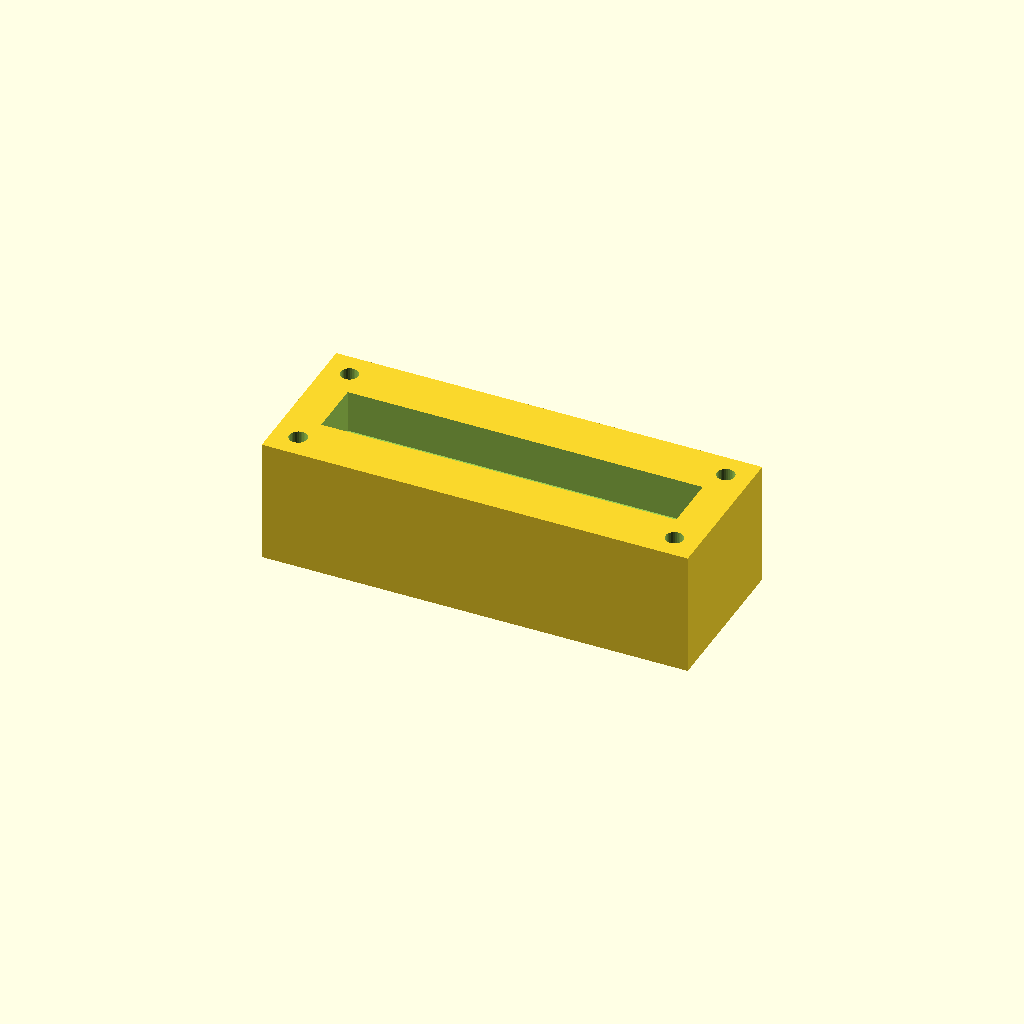
Cell 1: rendered with the file's own defaults.
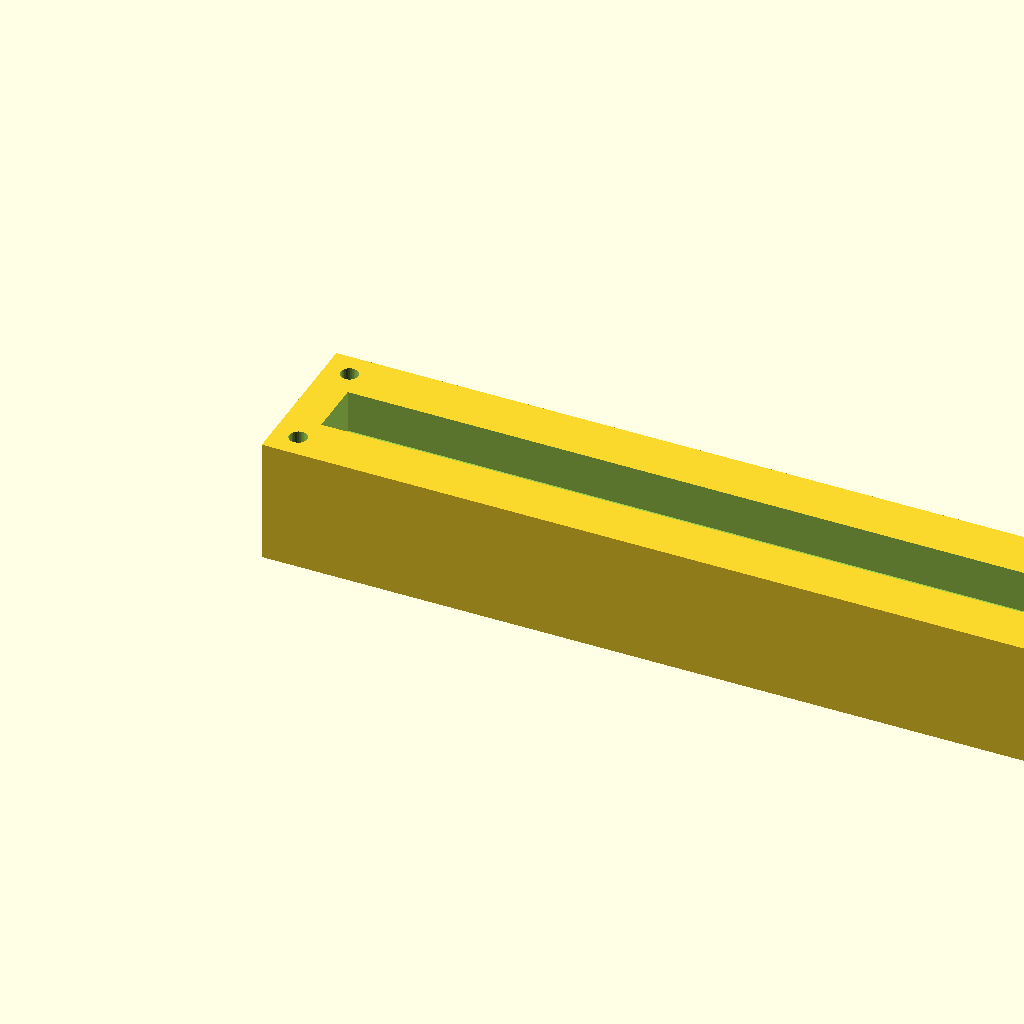
Cell 2: the same model with block_l = 240.
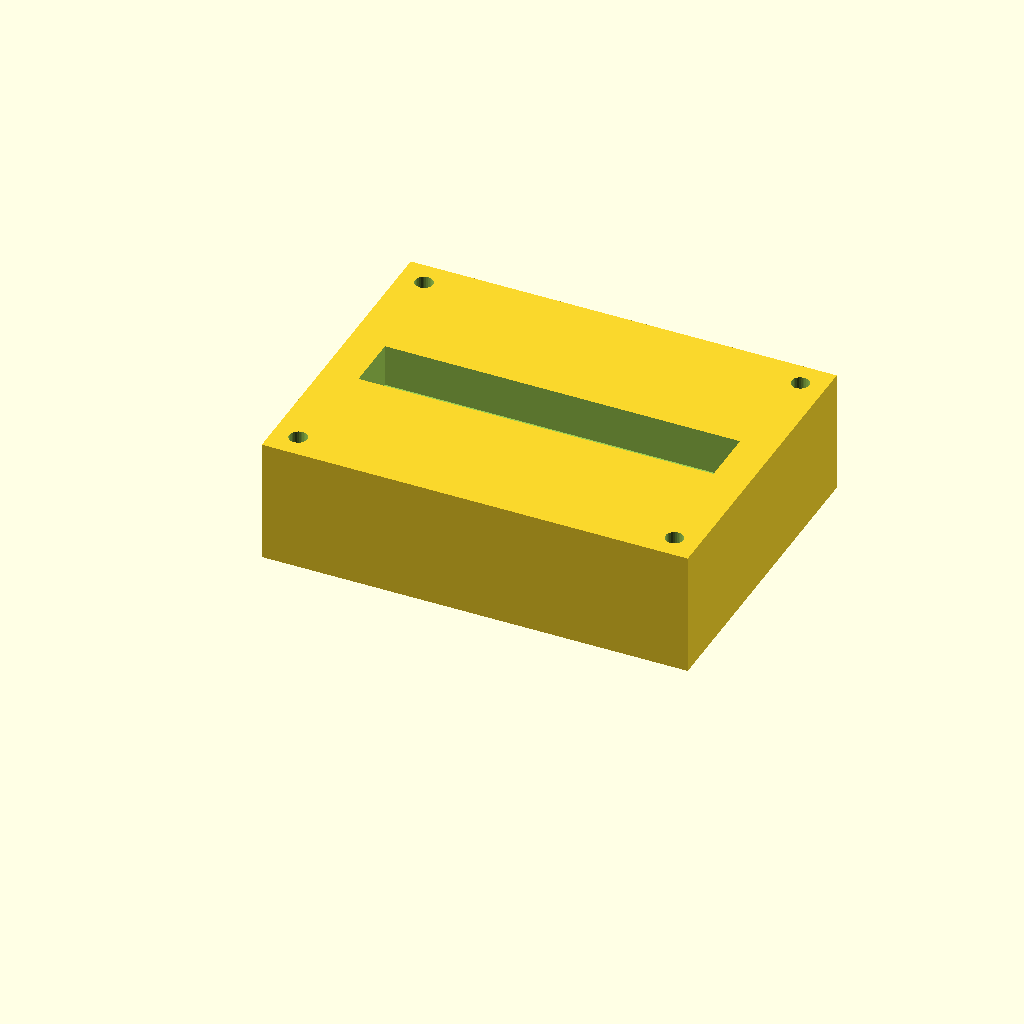
Cell 3: block_w = 90 (everything else at default).
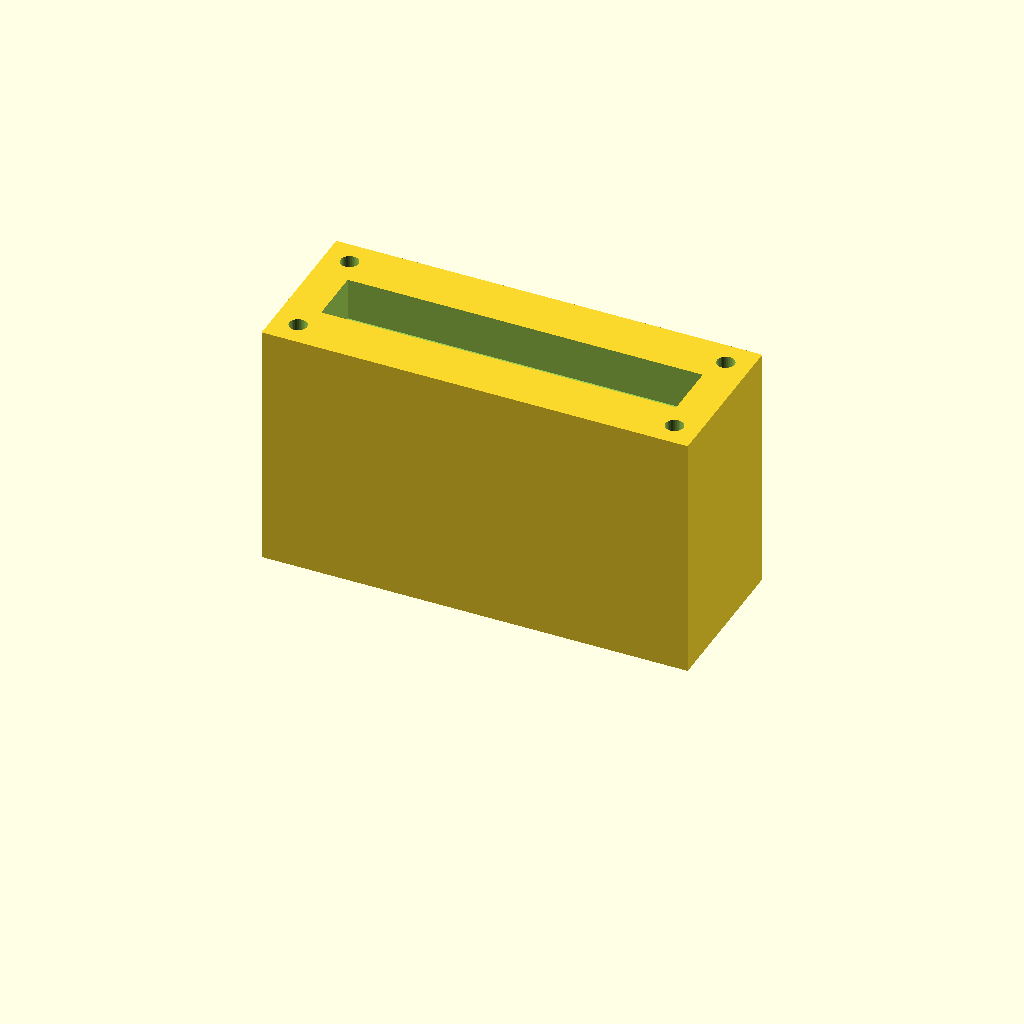
Cell 4 — block_h set to 70, the other parameters unchanged.
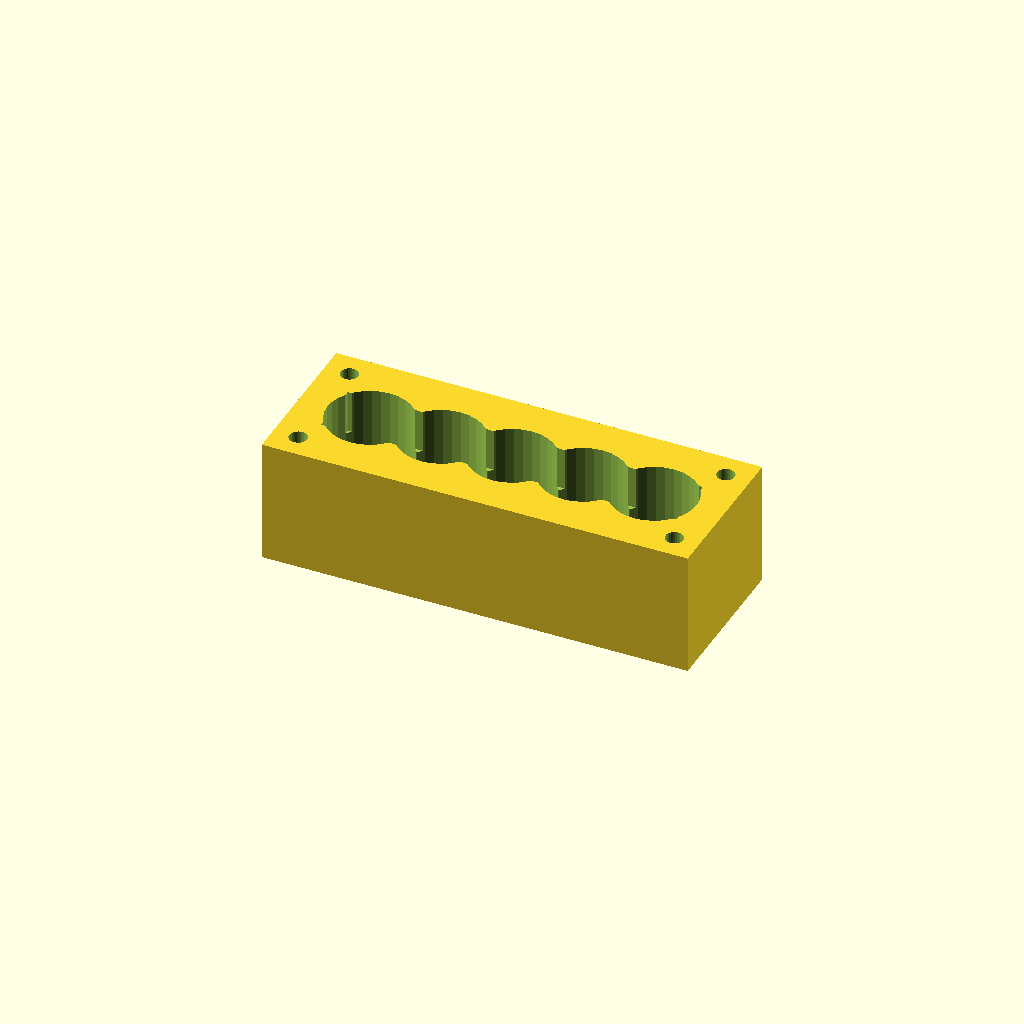
Cell 5: the same model with port_d = 24.
One fixed orthographic camera (rotation 55°, 0°, 25°; colour scheme Cornfield) for every cell.
Source of the model, optional_data/data/solid2/manifoldblock/part_0138.scad:
$fn = 32;

// ----------------------------------------------------------------------
// Manifold block: gallery_top manifold
// ----------------------------------------------------------------------

// --- parameters (mm) ---
block_l = 120;            // block length, X
block_w = 45;             // block width, Y
block_h = 35;             // block height, Z
port_d = 12;              // port bore diameter
port_pitch = 20;          // port pitch along X
gallery_d = 16;           // top gallery width, Y
gallery_depth = 12;       // gallery pocket depth
wall_p = 10;              // gallery end wall thickness, X
mnt_d = 5;                // mounting hole diameter
mnt_in = 7;               // mounting hole inset from the edges

n_ports = 5;  // ports in the row
port_x0 = (block_l - (n_ports - 1) * port_pitch) / 2;  // first port X

difference() {
  cube([block_l, block_w, block_h]);
  for (i = [0 : n_ports - 1])
    translate([port_x0 + i * port_pitch, block_w / 2, -1])
      cylinder(h = block_h + 2, d = port_d);
  translate([wall_p, block_w / 2 - gallery_d / 2, block_h - gallery_depth])
    cube([block_l - 2 * wall_p, gallery_d, gallery_depth + 1]);
  for (cx = [mnt_in, block_l - mnt_in])
    for (cy = [mnt_in, block_w - mnt_in])
      translate([cx, cy, -1]) cylinder(h = block_h + 2, d = mnt_d);
}
Parameter table extracted from the source (name, type, default, range or options):
block_l: number, default 120
block_w: number, default 45
block_h: number, default 35
port_d: number, default 12
port_pitch: number, default 20
gallery_d: number, default 16
gallery_depth: number, default 12
wall_p: number, default 10
mnt_d: number, default 5
mnt_in: number, default 7
n_ports: number, default 5
